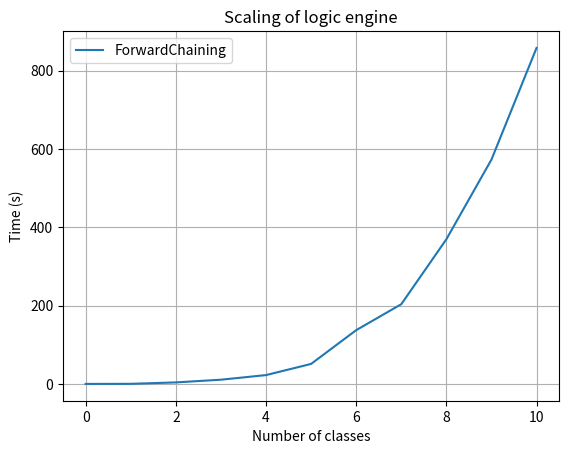

The script that saved this image:
import matplotlib.pyplot as plt

def plot_logicscale_step():
    # Read the log file and extract relevant information
    with open('logicscale_11.log', 'r') as file:
        lines = file.readlines()

    # Extracting elapsed times from log entries
    elapsed_times = [float(line.split(' ')[-4]) for line in lines if 'The function took' in line]
    total_time = sum(elapsed_times) # total time for one setting (training + validation)
    print(total_time)

    # Create a plot
    plt.plot(elapsed_times, marker='o', linestyle='-')
    plt.xlabel('Function Calls')
    plt.ylabel('Elapsed Time (seconds)')
    plt.title('Execution Time of the Function Over Multiple Calls')
    plt.show()

def plot_logicscale_total():
    # Your list of values
    y_values = [0, 0.2376, 3.8531, 10.7715, 22.5603, 51.0763, 137.3049, 203.6008, 369.4450, 572.9217, 858.1767]

    # Generate x values starting from zero with the same length as y_values
    x_values = list(range(len(y_values)))

    # Plotting the data
    plt.plot(x_values, y_values, linestyle='-', label="ForwardChaining")

    # Adding labels and title
    plt.xlabel('Number of classes')
    plt.ylabel('Time (s)')
    plt.title('Scaling of logic engine')

    #plt.xticks(range(len(y_values)))

    plt.grid(True)
    plt.legend()

    # Display the plot
    plt.show()

#plot_logicscale_step()
plot_logicscale_total()
